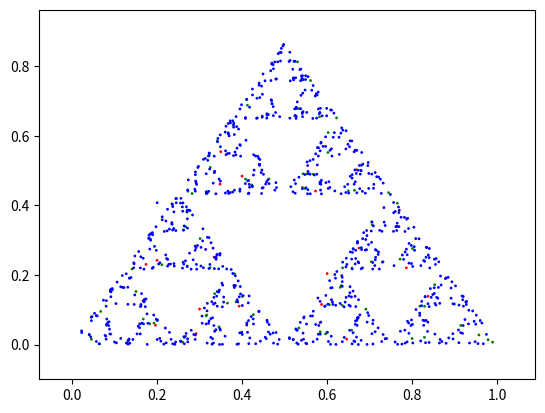

This figure's Python source:
import random
import matplotlib.pyplot as plt

# Define the vertices of the equilateral triangle
vertices = [(0, 0), (1, 0), (0.5, 0.866)]

# Place a random point on the plane
current_point = (random.random(), random.random())

# Define the number of iterations
num_iterations = 1000

# Define a list to store the points generated by the algorithm
points = [current_point]

# Run the chaos game algorithm for the specified number of iterations
for i in range(num_iterations):
    # Choose a random vertex of the triangle
    vertex = random.choice(vertices)
    
    # Calculate the midpoint between the current point and the chosen vertex
    current_point = ((current_point[0] + vertex[0]) / 2, (current_point[1] + vertex[1]) / 2)
    
    # Add the new point to the list
    points.append(current_point)

# Set the colors for the points
colors = ["blue"] * (num_iterations + 1)

# Modify the colors list to color the first 20 points red and the next 100 points green
for i in range(20):
    colors[i+1] = "red"
for i in range(100):
    colors[i+21] = "green"

# Plot the points as a scatter plot
plt.scatter([p[0] for p in points], [p[1] for p in points], s=1, c=colors)

# Set the x and y limits of the plot to be slightly larger than the range of the points
x_min = min([p[0] for p in points])
x_max = max([p[0] for p in points])
y_min = min([p[1] for p in points])
y_max = max([p[1] for p in points])
plt.xlim(x_min - 0.1, x_max + 0.1)
plt.ylim(y_min - 0.1, y_max + 0.1)

# Display the plot
plt.show()
# print(colors)
